Run: headless pygame with SDL's dummy video driver; simulated clock (each Clock.tick advances the game by its frame time, no real sleeping); random seed 0; keys injected as events and as key.get_pressed() state; no mouse input.
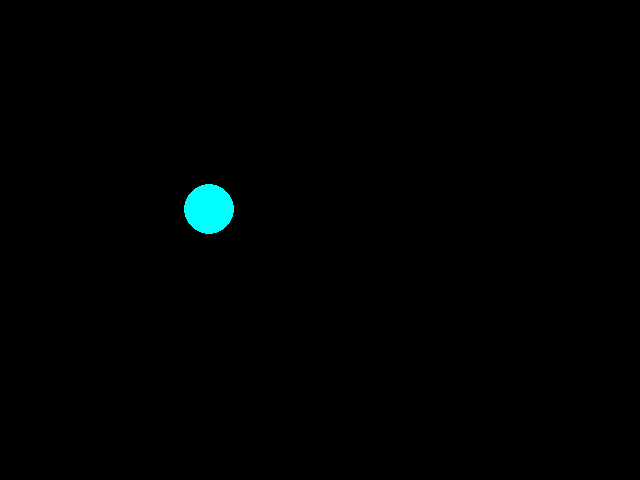
Frame 1 of 4 · flips 1–60 · no input
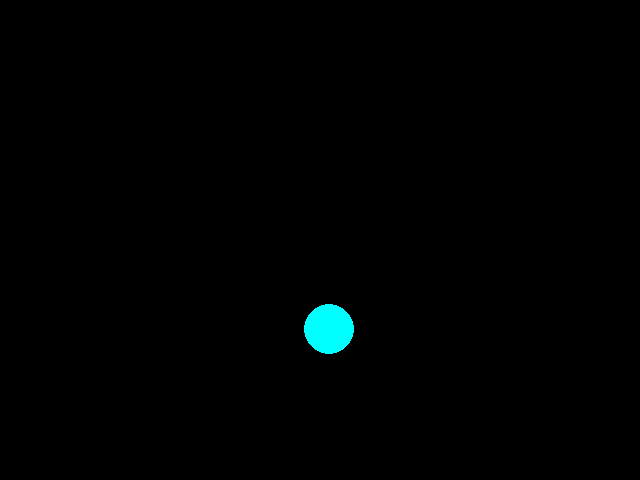
Frame 2 of 4 · flips 61–180 · tapped SPACE, RETURN · held RIGHT (→), D
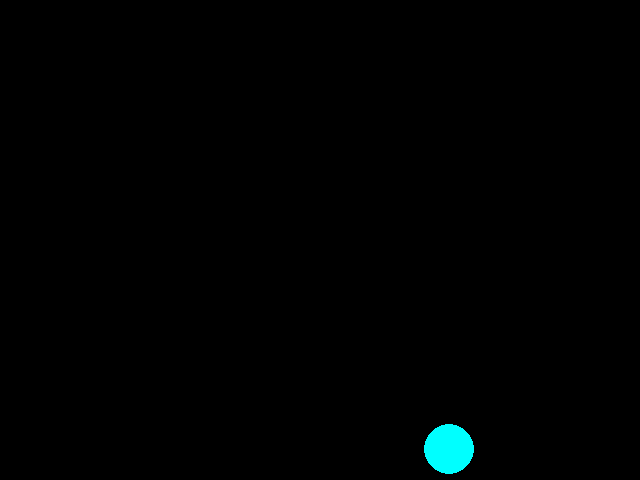
Frame 3 of 4 · flips 181–300 · held DOWN (↓), S
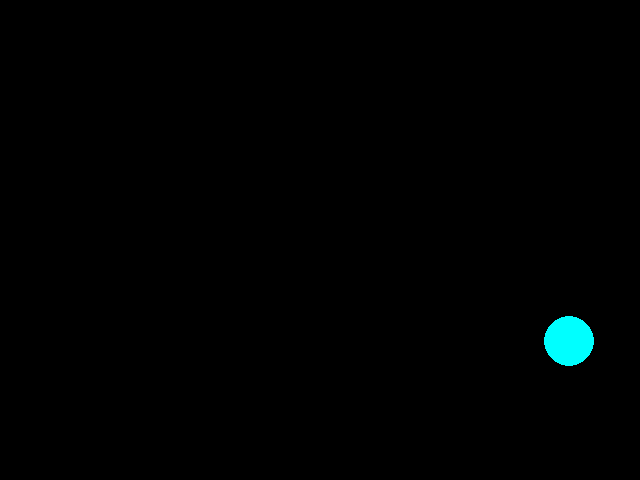
Frame 4 of 4 · flips 301–420 · held LEFT (←), A, UP (↑), W

The pygame program that drew these frames:

import pygame
import math

WIDTH = 640
HEIGHT = 480
pygame.init()
window = pygame.display.set_mode((WIDTH, HEIGHT))
velocity_x = 1
velocity_y = 1
x = 150
y = 150
clock = pygame.time.Clock()

while True:
    for event in pygame.event.get():
        if event.type == pygame.QUIT:
            exit()


    window.fill((0, 0, 0))
    pygame.draw.circle(window, "cyan", (x, y), 25)
    y += velocity_y
    x += velocity_x
    if y-25 <= 0:
        velocity_y = -velocity_y
    if x-25 <= 0:
        velocity_x = -velocity_x
    if x + 25 >= WIDTH:
        velocity_x = -velocity_x
    if y + 25 >= HEIGHT:
        velocity_y = -velocity_y
    pygame.display.flip()

    clock.tick(60)
